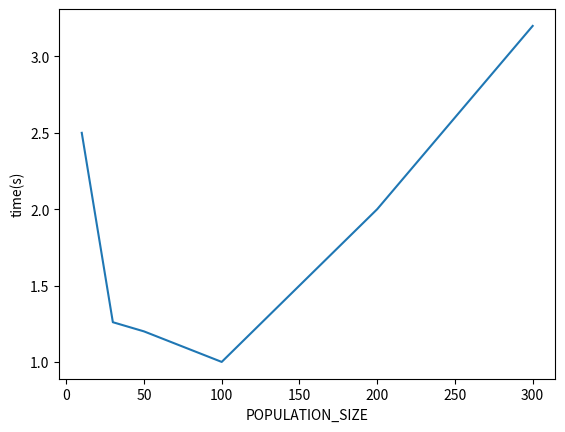

Write the Python code that produced this figure.
import matplotlib.pyplot as plt

# NUM_QUEENS = 8
# MUTATION_RATE = 0.5
# CROSSOVER_RATE = 1
# K = 3

# plt.plot([10, 30, 50, 100, 200], [310, 75, 50, 35, 17])
# plt.ylabel('generation')
# plt.xlabel('POPULATION_SIZE')
# plt.show()

plt.plot([10, 30, 50, 100, 200, 300], [2.5, 1.26, 1.2, 1.0, 2, 3.2])
plt.ylabel('time(s)')
plt.xlabel('POPULATION_SIZE')
plt.show()
